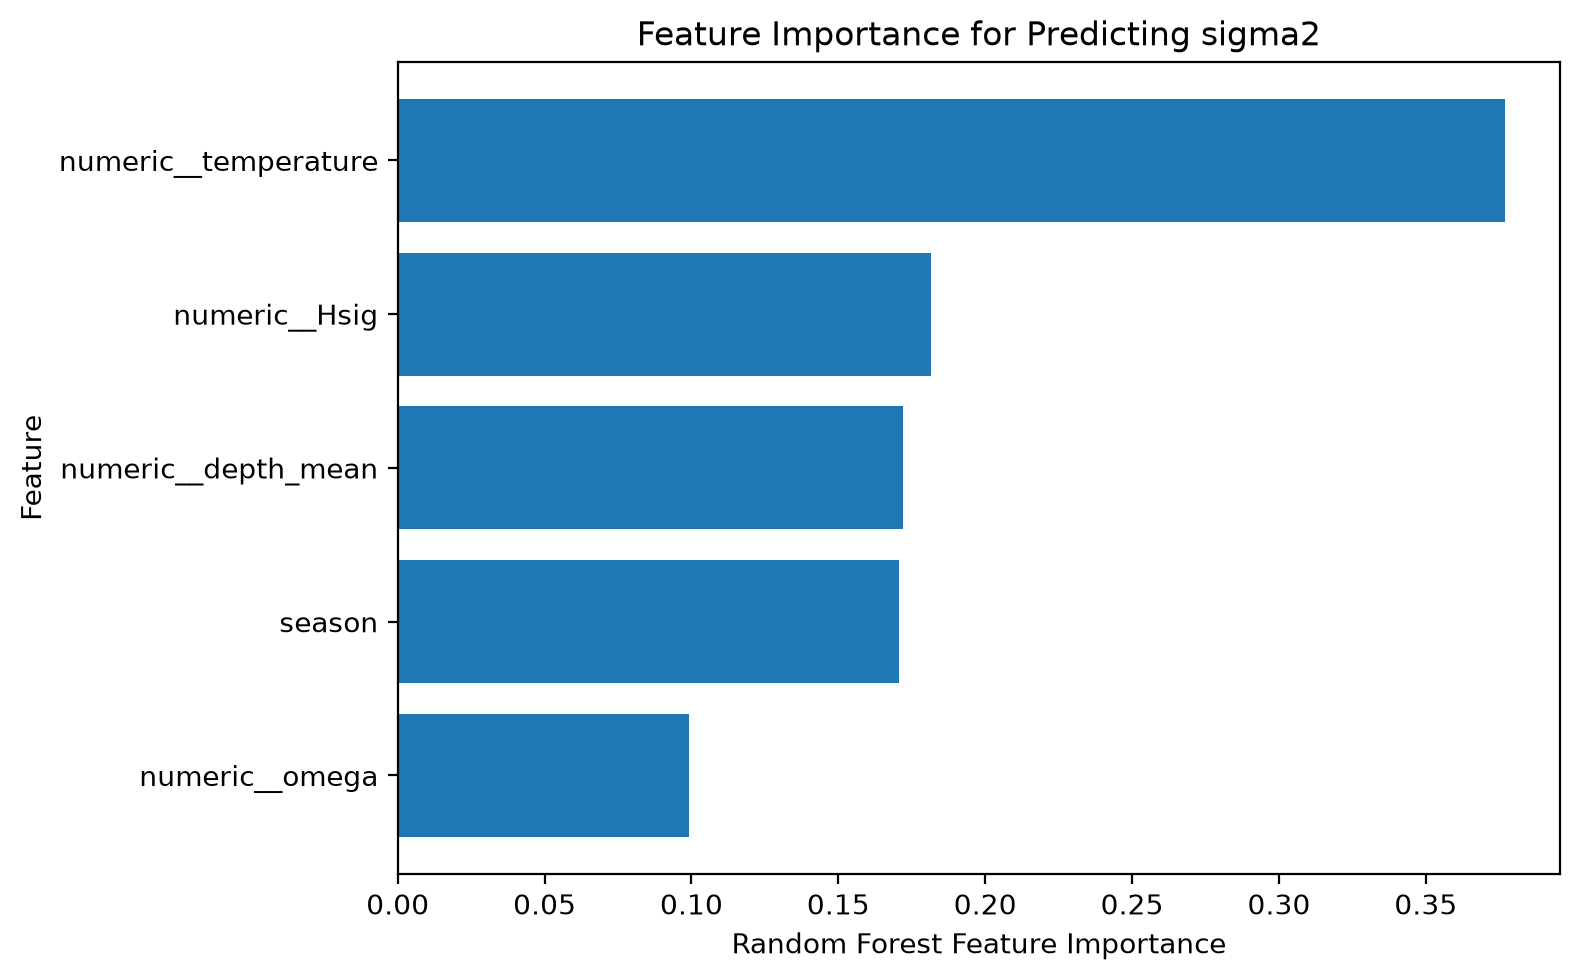

Source data for this figure (header and first rows):
feature, importance
numeric__temperature, 0.3768
numeric__Hsig, 0.1815
numeric__depth_mean, 0.1721
season, 0.1705
numeric__omega, 0.09904
